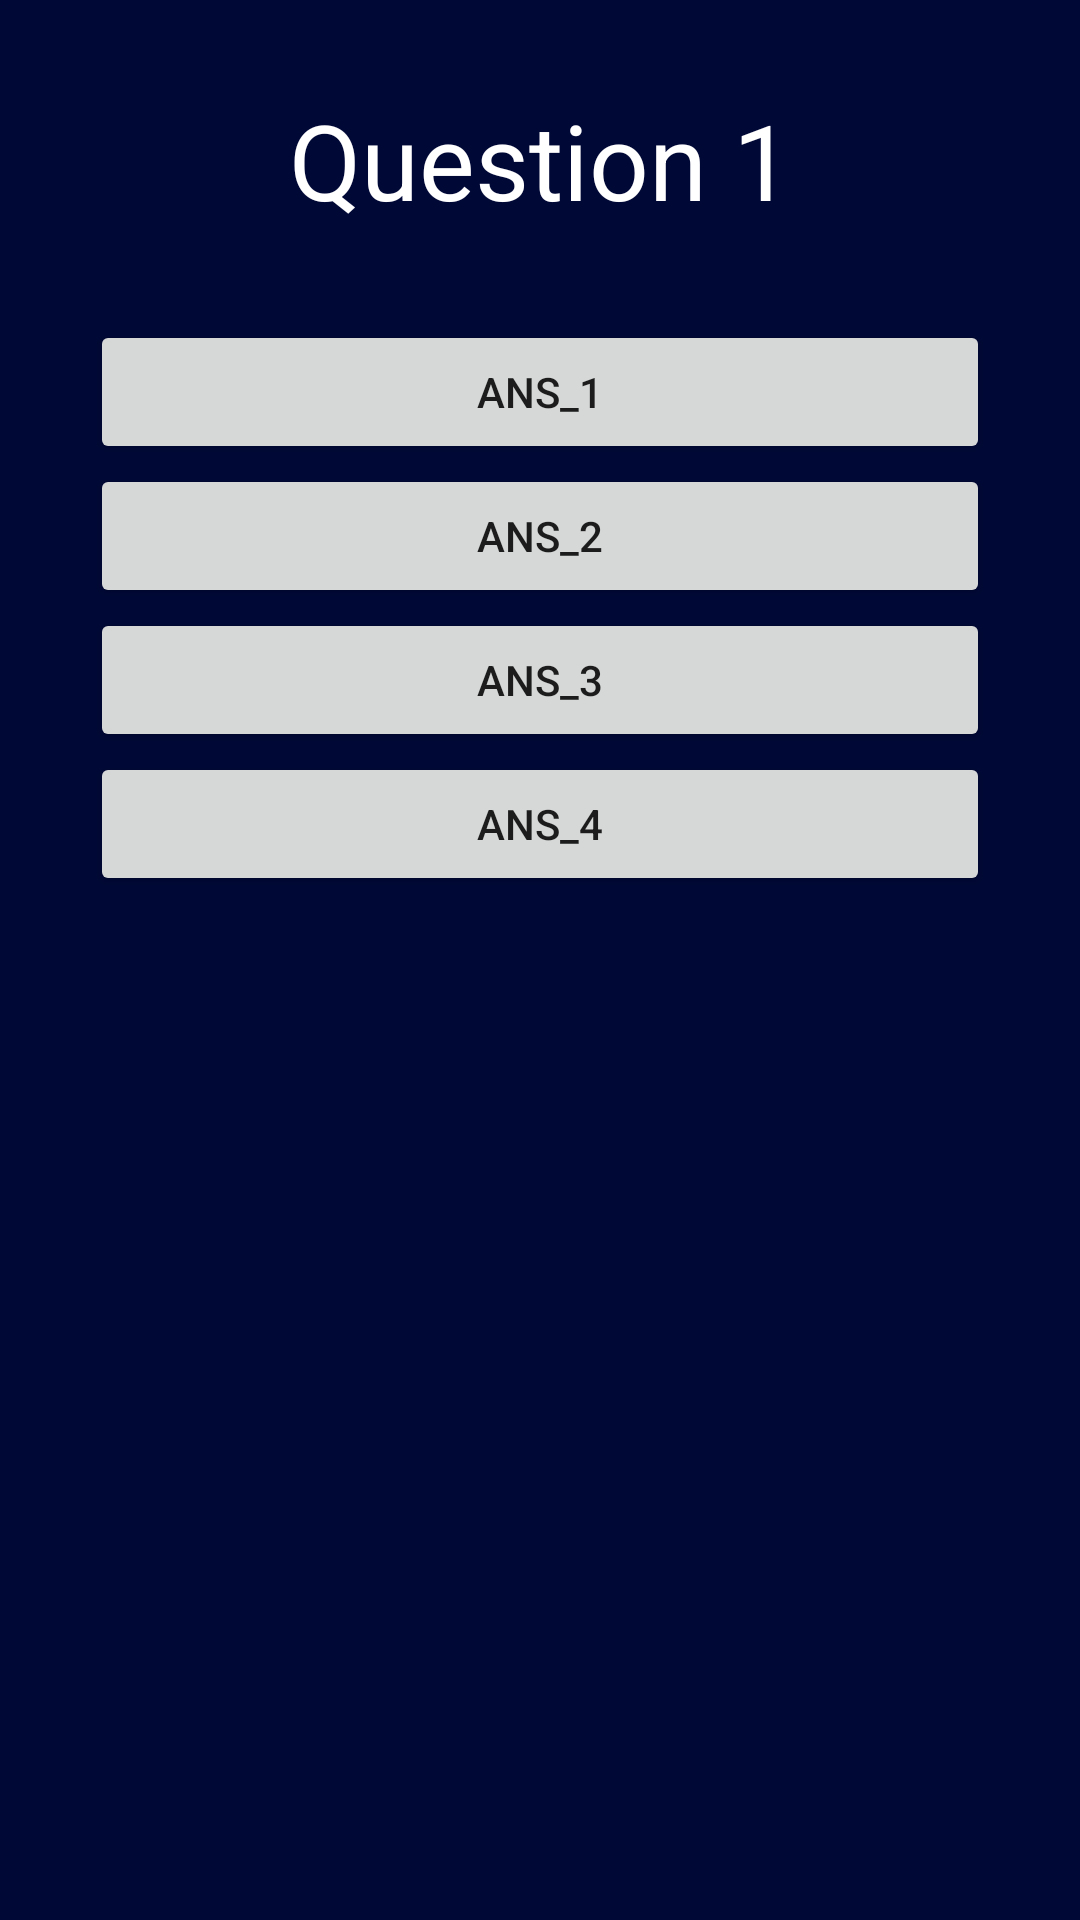

The Android layout XML behind this screen, and the referenced resources:
<!-- AndroidManifest.xml: application theme Theme.CyberSecurityApp -->
<!-- res/layout/fragment_quiz_note.xml -->
<?xml version="1.0" encoding="utf-8"?>
<FrameLayout xmlns:android="http://schemas.android.com/apk/res/android"
    xmlns:app="http://schemas.android.com/apk/res-auto"
    xmlns:tools="http://schemas.android.com/tools"
    android:layout_width="match_parent"
    android:layout_height="match_parent"
    android:background="#000836"
    tools:context=".QuizNoteFragment">

    
    <androidx.constraintlayout.widget.ConstraintLayout
        android:layout_width="match_parent"
        android:layout_height="match_parent">

        <TextView
            android:id="@+id/quiz_question"
            android:layout_width="wrap_content"
            android:layout_height="wrap_content"
            android:layout_marginStart="30dp"
            android:layout_marginTop="30dp"
            android:layout_marginEnd="30dp"
            android:text="Question 1"
            android:textColor="@color/white"
            android:textSize="35sp"
            app:layout_constraintEnd_toEndOf="parent"
            app:layout_constraintStart_toStartOf="parent"
            app:layout_constraintTop_toTopOf="parent" />

        <LinearLayout
            android:layout_width="0dp"
            android:layout_height="0dp"
            android:layout_marginStart="30dp"
            android:layout_marginTop="30dp"
            android:layout_marginEnd="30dp"
            android:orientation="vertical"
            app:layout_constraintBottom_toBottomOf="parent"
            app:layout_constraintEnd_toEndOf="parent"
            app:layout_constraintStart_toStartOf="parent"
            app:layout_constraintTop_toBottomOf="@+id/quiz_question">

            <Button
                android:id="@+id/ans_1"
                android:layout_width="match_parent"
                android:layout_height="wrap_content"
                android:text="ans_1" />

            <Button
                android:id="@+id/ans_2"
                android:layout_width="match_parent"
                android:layout_height="wrap_content"
                android:text="ans_2" />

            <Button
                android:id="@+id/ans_3"
                android:layout_width="match_parent"
                android:layout_height="wrap_content"
                android:text="ans_3" />

            <Button
                android:id="@+id/ans_4"
                android:layout_width="match_parent"
                android:layout_height="wrap_content"
                android:text="ans_4" />

        </LinearLayout>
    </androidx.constraintlayout.widget.ConstraintLayout>

</FrameLayout>
<!-- resources referenced by this layout -->
<resources>
  <color name="white">#FFFFFFFF</color>
  <style name="Theme.CyberSecurityApp" parent="Theme.MaterialComponents.DayNight.NoActionBar">
          
          <item name="colorPrimary">@color/button_color</item>
          <item name="colorPrimaryVariant">@color/purple_700</item>
          <item name="colorOnPrimary">@color/white</item>
          
          <item name="colorSecondary">@color/teal_200</item>
          <item name="colorSecondaryVariant">@color/teal_700</item>
          <item name="colorOnSecondary">@color/black</item>
          
          <item name="android:statusBarColor">?attr/colorPrimaryVariant</item>
          
      </style>
  <color name="button_color">#1d00ad</color>
  <color name="purple_700">#FF3700B3</color>
  <color name="teal_200">#FF03DAC5</color>
  <color name="teal_700">#FF018786</color>
  <color name="black">#000000</color>
</resources>
